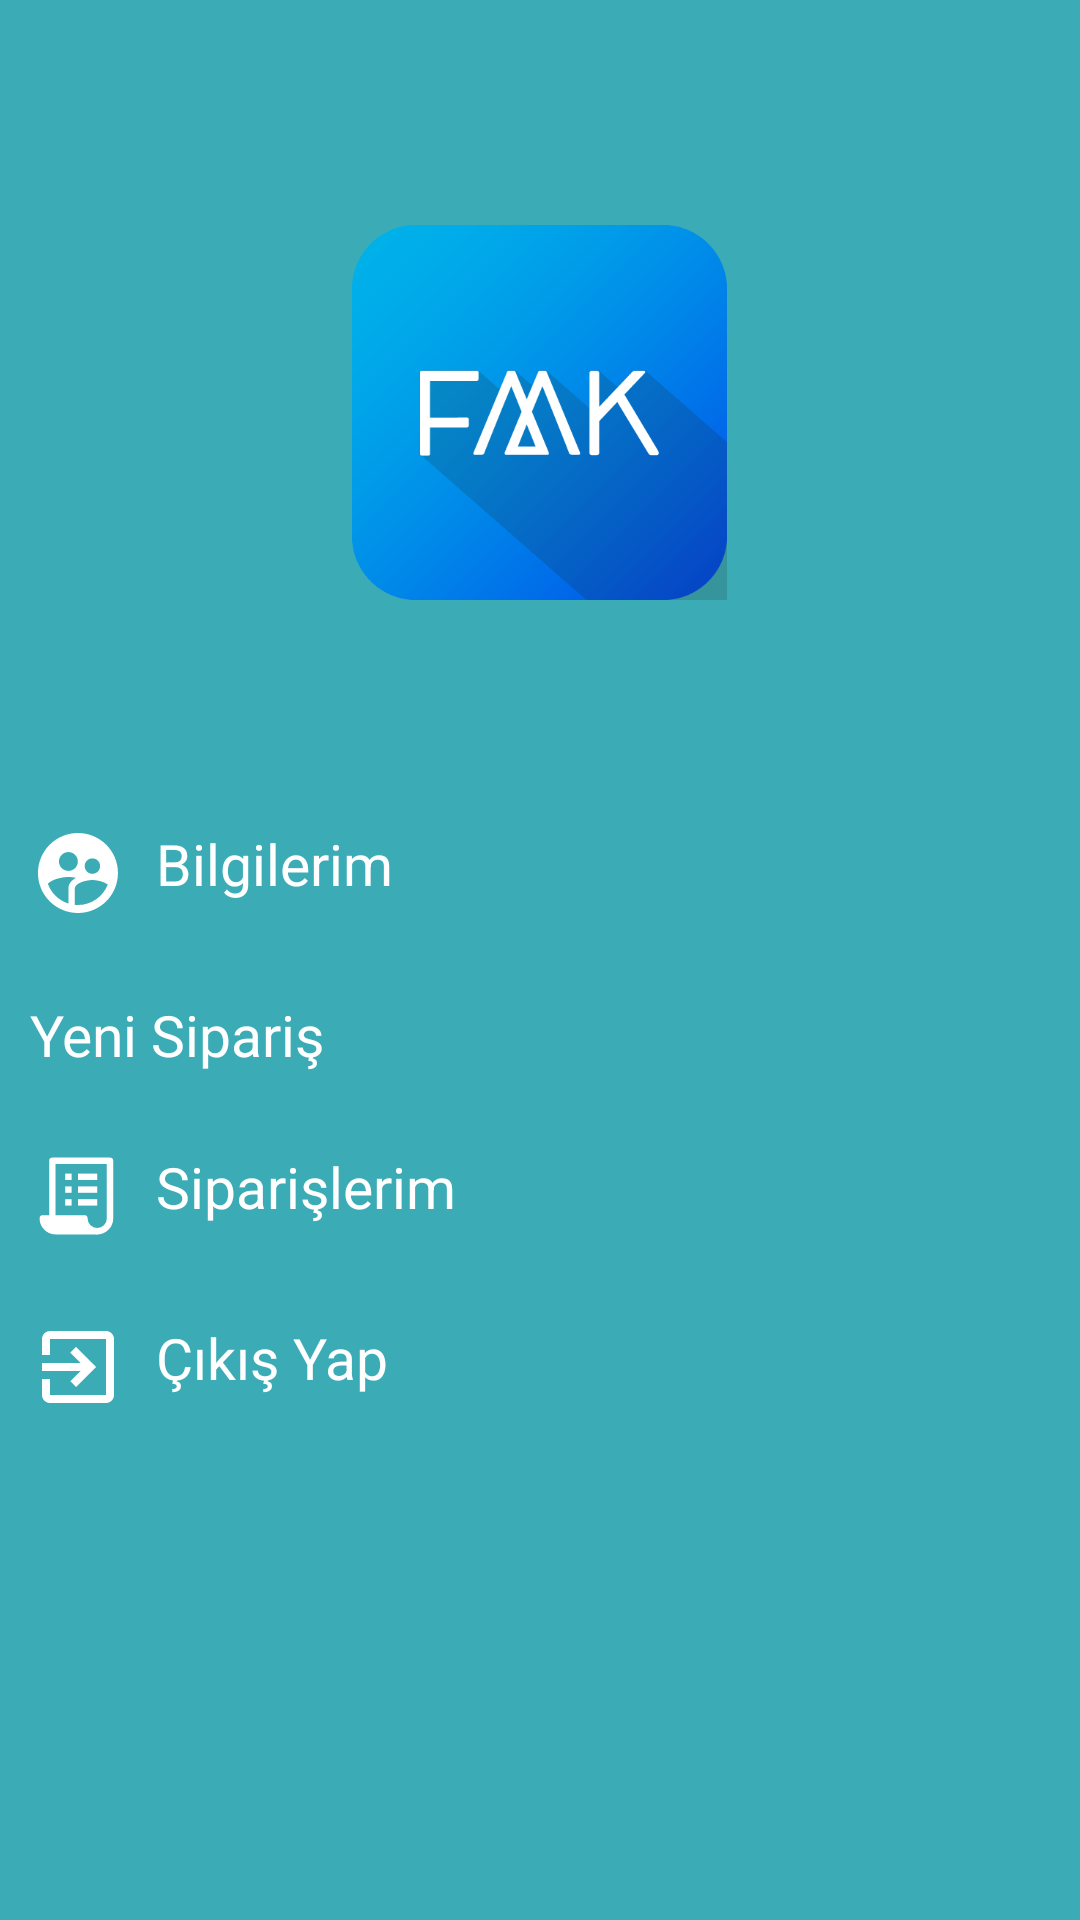

Reconstruct the res/layout file that produces this screen, plus the resources it refers to.
<!-- AndroidManifest.xml: application theme Theme.KuryeMusteri -->
<!-- res/layout/navigation_drawer.xml -->
<?xml version="1.0" encoding="utf-8"?>
<LinearLayout
    xmlns:android="http://schemas.android.com/apk/res/android"
    xmlns:tools="http://schemas.android.com/tools"
    android:layout_width="match_parent"
    android:layout_height="match_parent"
    android:background="@color/firstColor"
    android:orientation="vertical"
    tools:context=".view.fragment.NavigationDrawerFragment">

    <ImageView
        android:layout_width="125dp"
        android:layout_height="125dp"
        android:layout_gravity="center"
        android:layout_marginTop="75dp"
        android:src="@drawable/logo"/>

    <TextView
        android:id="@+id/navigation_drawer_user_information"
        android:layout_marginTop="75dp"
        android:layout_width="wrap_content"
        android:layout_height="wrap_content"
        android:text="@string/user_information"
        android:textColor="@color/white"
        android:textSize="19sp"
        android:drawableStart="@drawable/ic_user_information"
        android:drawablePadding="10dp"
        android:layout_marginStart="10dp"/>

    <TextView
        android:id="@+id/navigation_drawer_new_order"
        android:layout_marginTop="25dp"
        android:layout_width="wrap_content"
        android:layout_height="wrap_content"
        android:text="@string/new_order"
        android:textColor="@color/white"
        android:textSize="19sp"
        android:drawableStart="@drawable/ic_new_order"
        android:drawablePadding="10dp"
        android:layout_marginStart="10dp"/>

    <TextView
        android:id="@+id/navigation_drawer_my_order"
        android:layout_marginTop="25dp"
        android:layout_width="wrap_content"
        android:layout_height="wrap_content"
        android:text="@string/my_order"
        android:textColor="@color/white"
        android:textSize="19sp"
        android:drawableStart="@drawable/ic_my_order"
        android:drawablePadding="10dp"
        android:layout_marginStart="10dp"/>

    <TextView
        android:id="@+id/navigation_drawer_sign_out"
        android:layout_marginTop="25dp"
        android:layout_width="wrap_content"
        android:layout_height="wrap_content"
        android:text="@string/sign_out"
        android:textColor="@color/white"
        android:textSize="19sp"
        android:drawableStart="@drawable/ic_sign_out"
        android:drawablePadding="10dp"
        android:layout_marginStart="10dp"/>



</LinearLayout>
<!-- resources referenced by this layout -->
<resources>
  <color name="firstColor">#3BACB6</color>
  <color name="white">#FFFFFFFF</color>
  <!-- drawable ic_sign_out (drawable) -->
  <vector android:height="32dp" android:tint="#FFFFFF"
      android:viewportHeight="24" android:viewportWidth="24"
      android:width="32dp" xmlns:android="http://schemas.android.com/apk/res/android">
      <path android:fillColor="@android:color/white" android:pathData="M10.09,15.59L11.5,17l5,-5 -5,-5 -1.41,1.41L12.67,11H3v2h9.67l-2.58,2.59zM19,3H5c-1.11,0 -2,0.9 -2,2v4h2V5h14v14H5v-4H3v4c0,1.1 0.89,2 2,2h14c1.1,0 2,-0.9 2,-2V5c0,-1.1 -0.9,-2 -2,-2z"/>
  </vector>
  <!-- drawable ic_user_information (drawable) -->
  <vector android:height="32dp" android:tint="#FFFFFF"
      android:viewportHeight="24" android:viewportWidth="24"
      android:width="32dp" xmlns:android="http://schemas.android.com/apk/res/android">
      <path android:fillColor="@android:color/white" android:pathData="M11.99,2c-5.52,0 -10,4.48 -10,10s4.48,10 10,10 10,-4.48 10,-10 -4.48,-10 -10,-10zM15.6,8.34c1.07,0 1.93,0.86 1.93,1.93 0,1.07 -0.86,1.93 -1.93,1.93 -1.07,0 -1.93,-0.86 -1.93,-1.93 -0.01,-1.07 0.86,-1.93 1.93,-1.93zM9.6,6.76c1.3,0 2.36,1.06 2.36,2.36 0,1.3 -1.06,2.36 -2.36,2.36s-2.36,-1.06 -2.36,-2.36c0,-1.31 1.05,-2.36 2.36,-2.36zM9.6,15.89v3.75c-2.4,-0.75 -4.3,-2.6 -5.14,-4.96 1.05,-1.12 3.67,-1.69 5.14,-1.69 0.53,0 1.2,0.08 1.9,0.22 -1.64,0.87 -1.9,2.02 -1.9,2.68zM11.99,20c-0.27,0 -0.53,-0.01 -0.79,-0.04v-4.07c0,-1.42 2.94,-2.13 4.4,-2.13 1.07,0 2.92,0.39 3.84,1.15 -1.17,2.97 -4.06,5.09 -7.45,5.09z"/>
  </vector>
  <string name="my_order">Siparişlerim</string>
  <string name="new_order">Yeni Sipariş</string>
  <string name="sign_out">Çıkış Yap</string>
  <string name="user_information">Bilgilerim</string>
  <style name="Theme.KuryeMusteri" parent="Theme.MaterialComponents.DayNight.NoActionBar">
          
          <item name="colorPrimary">@color/firstColor</item>
          <item name="colorPrimaryVariant">@color/secondColor</item>
          <item name="colorOnPrimary">@color/white</item>
          
          <item name="colorSecondary">@color/firstColor</item>
          <item name="colorSecondaryVariant">@color/secondColor</item>
          <item name="colorOnSecondary">@color/black</item>
          
          <item name="android:statusBarColor" tools:targetApi="l">?attr/colorPrimaryVariant</item>
          
      </style>
  <color name="secondColor">#2F8F9D</color>
  <color name="black">#FF000000</color>
</resources>
